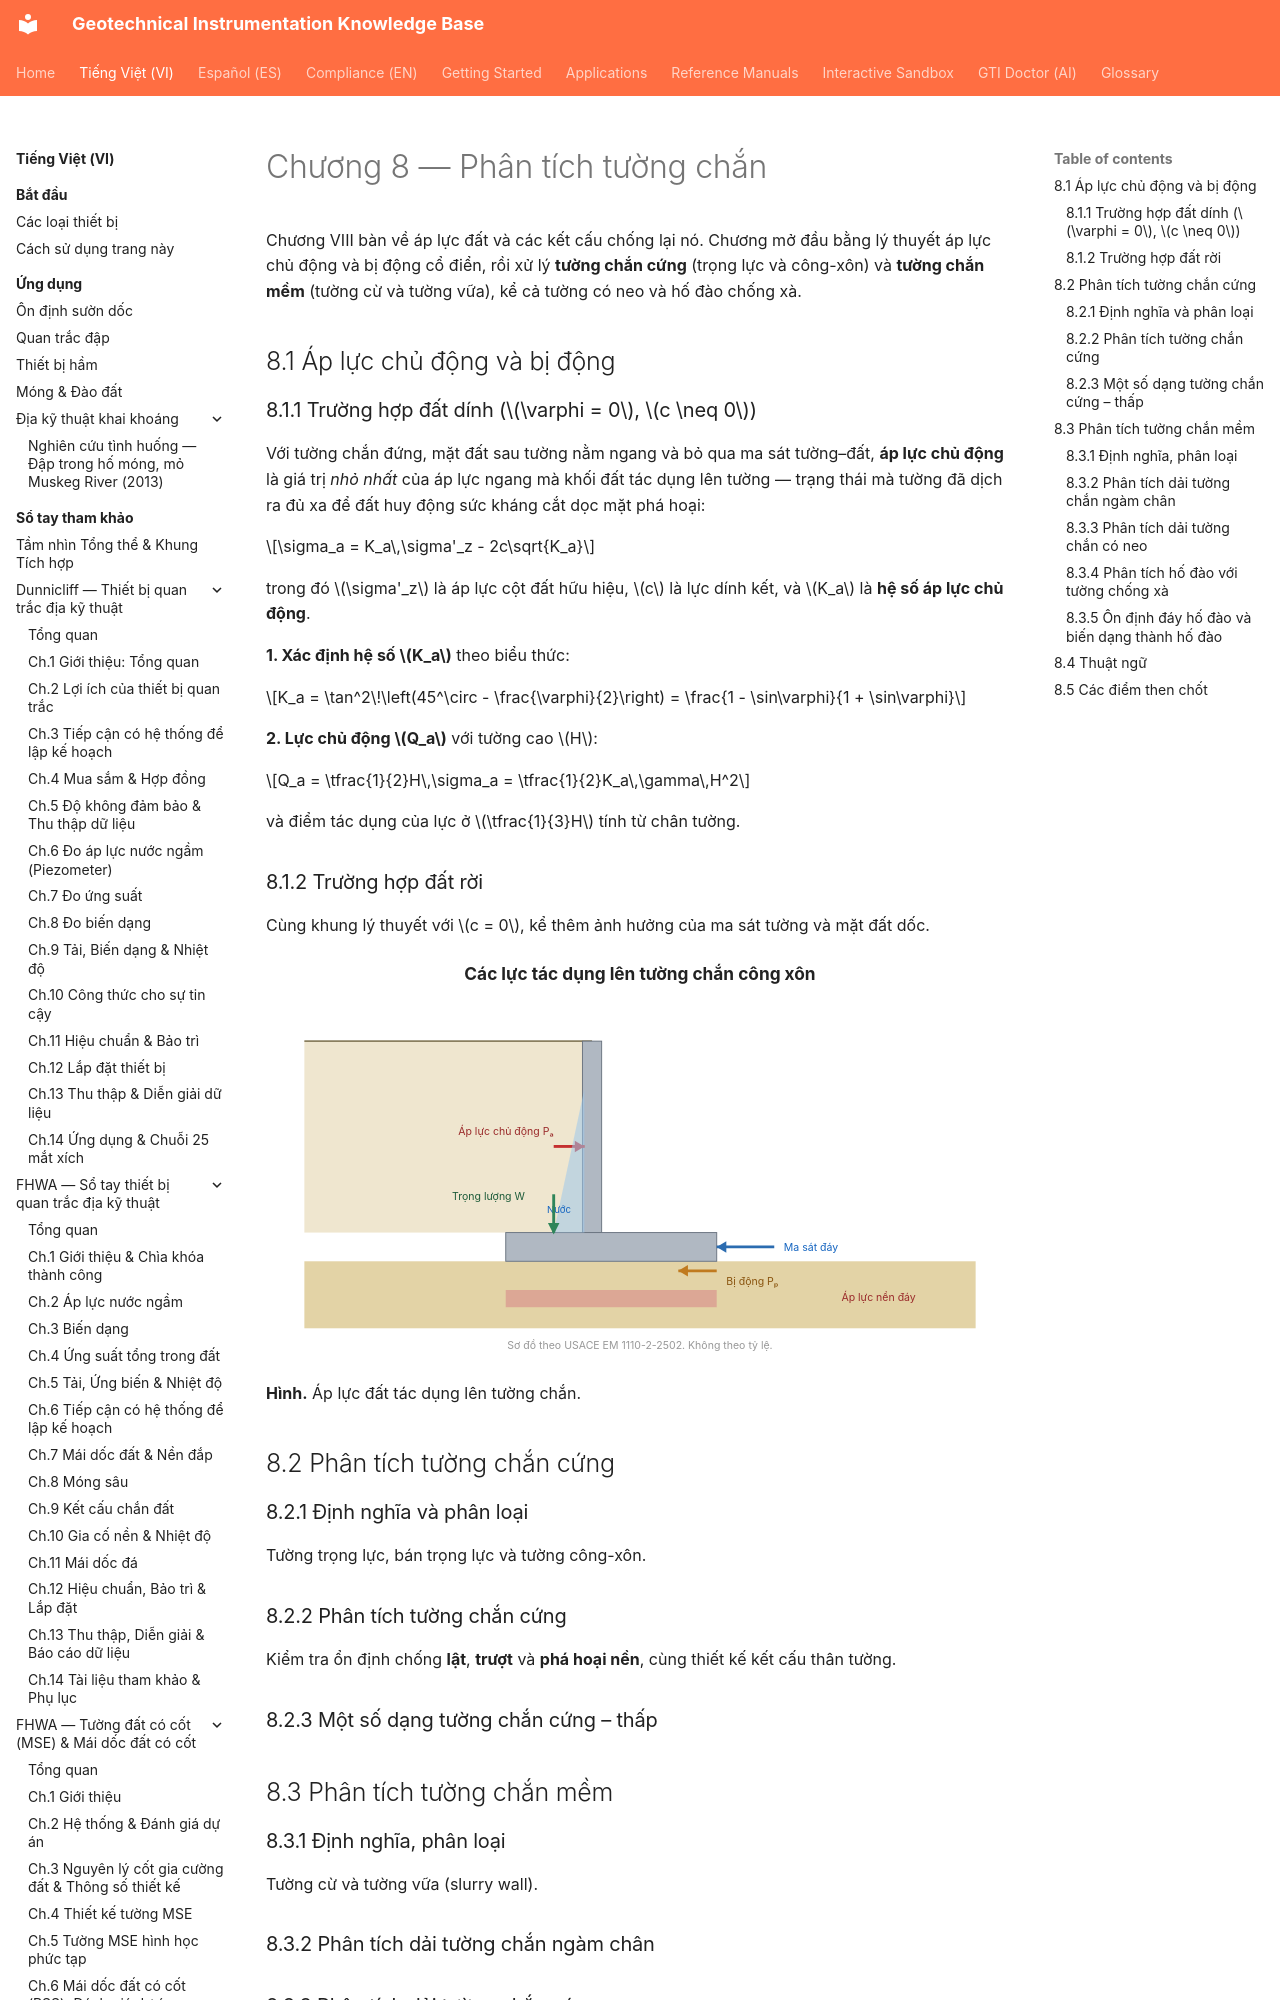

repository: geoinst/geoinst.github.io · page: vi/reference-manuals/cam-nang-ky-su-dia-ky-thuat/chapter-08-retaining-walls/index.html · generator: mkdocs

---
lang: vi
lang_alt: reference-manuals/geotechnical-engineers-handbook/chapter-08-retaining-walls/
---
# Chương 8 — Phân tích tường chắn

Chương VIII bàn về áp lực đất và các kết cấu chống lại nó. Chương mở đầu bằng lý thuyết
áp lực chủ động và bị động cổ điển, rồi xử lý **tường chắn cứng** (trọng lực và
công-xôn) và **tường chắn mềm** (tường cừ và tường vữa), kể cả tường có neo và hố đào
chống xà.

## 8.1 Áp lực chủ động và bị động
